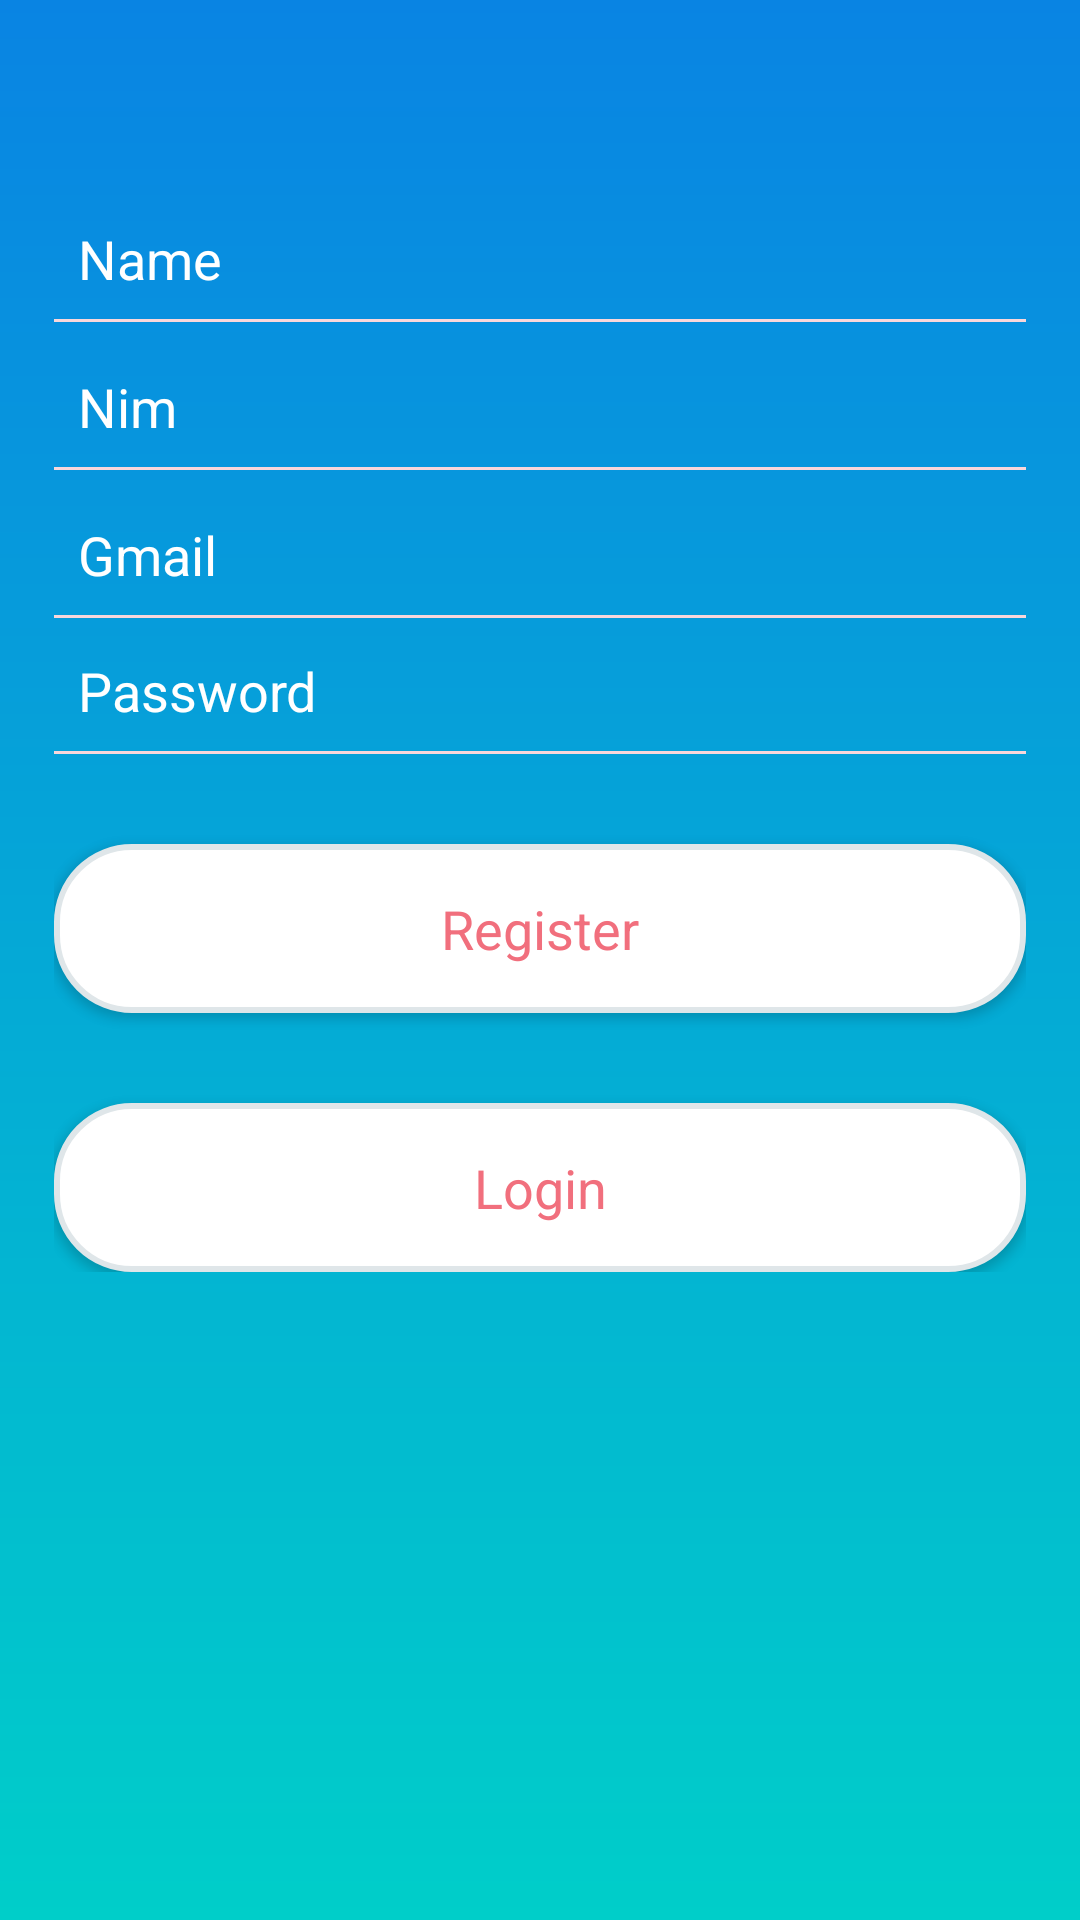

Here is an Android app screen rendered from its layout file. Give the layout XML and the strings, colors and styles it references.
<!-- AndroidManifest.xml: application theme AppTheme -->
<!-- res/layout/activity_register.xml -->
<?xml version="1.0" encoding="utf-8"?>
<LinearLayout xmlns:android="http://schemas.android.com/apk/res/android"
    xmlns:app="http://schemas.android.com/apk/res-auto"
    xmlns:tools="http://schemas.android.com/tools"
    android:layout_width="match_parent"
    android:layout_height="match_parent"
    android:background="@drawable/new_login_gradients"
    android:orientation="vertical"
    android:paddingBottom="16dp"
    android:paddingLeft="18dp"
    android:paddingRight="18dp"
    android:paddingTop="16dp"
    tools:context=".RegisterActivity">


    <ScrollView
        android:layout_width="match_parent"
        android:layout_height="match_parent">

        <LinearLayout
            android:layout_width="match_parent"
            android:layout_height="match_parent"
            android:orientation="vertical">


            <EditText
                android:id="@+id/etRegName"
                android:layout_width="match_parent"
                android:layout_height="wrap_content"
                android:layout_marginTop="50dp"
                android:background="@android:color/transparent"
                android:drawablePadding="12dp"
                android:ems="10"
                android:inputType="textEmailAddress"
                android:padding="8dp"
                android:hint="Name"
                android:textColorHint="#ffffff"
                android:maxLines="1"
               />
            <View
                android:layout_width="match_parent"
                android:layout_height="1dp"
                android:background="#f9d7db" />
            <EditText
                android:id="@+id/etRegPhone"
                android:layout_width="match_parent"
                android:layout_height="wrap_content"
                android:layout_marginTop="8dp"
                android:background="@android:color/transparent"
                android:drawablePadding="12dp"
                android:ems="10"
                android:inputType="number"
                android:padding="8dp"
                android:hint="Nim"
                android:textColorHint="#ffffff"
                android:maxLines="1"
                />
            <View
                android:layout_width="match_parent"
                android:layout_height="1dp"
                android:background="#f9d7db" />
            <EditText
                android:id="@+id/etRegGmail"
                android:layout_width="match_parent"
                android:layout_height="wrap_content"
                android:layout_marginTop="8dp"
                android:background="@android:color/transparent"
                android:drawablePadding="12dp"
                android:ems="10"
                android:inputType="textEmailAddress"
                android:padding="8dp"
                android:hint="Gmail"
                android:textColorHint="#ffffff"
                android:maxLines="1"
                />
            <View
                android:layout_width="match_parent"
                android:layout_height="1dp"
                android:background="#f9d7db" />

            <EditText
                android:layout_width="match_parent"
                android:layout_height="wrap_content"
                android:inputType="textPassword"
                android:ems="10"
                android:id="@+id/etRegPassword"
                android:drawablePadding="12dp"
                android:paddingLeft="8dp"
                android:paddingRight="8dp"
                android:paddingTop="8dp"
                android:paddingBottom="8dp"
                android:textColorHint="#ffffff"
                android:hint="Password"
                android:maxLines="1"
                android:background="@android:color/transparent"
                android:layout_marginTop="4dp"
               />
            <View
                android:layout_width="match_parent"
                android:layout_height="1dp"
                android:background="#f9d7db" />
            <Button
                android:layout_width="match_parent"
                android:layout_height="wrap_content"
                android:id="@+id/btnRegLogin"
                android:background="@drawable/background_login"
                android:text="Register"
                android:textAllCaps="false"
                android:textStyle="normal"
                android:layout_marginTop="30dp"
                style="@style/Base.TextAppearance.AppCompat.Body1"
                android:textSize="18sp"
                android:textColor="#f16f7d"
                android:padding="16dp"
                android:clickable="true"/>
            <Button
                android:layout_width="match_parent"
                android:layout_height="wrap_content"
                android:id="@+id/btnGotoLogin"
                android:background="@drawable/background_login"
                android:text="Login"
                android:textAllCaps="false"
                android:textStyle="normal"
                android:layout_marginTop="30dp"
                style="@style/Base.TextAppearance.AppCompat.Body1"
                android:textSize="18sp"
                android:textColor="#f16f7d"
                android:padding="16dp"
                android:clickable="true"/>

        </LinearLayout>
    </ScrollView>

</LinearLayout>
<!-- resources referenced by this layout -->
<resources>
  <!-- drawable background_login (drawable) -->
  <?xml version="1.0" encoding="utf-8"?>
  <shape
      xmlns:android="http://schemas.android.com/apk/res/android">
      <stroke
          android:width="2dp"
          android:color="#dfe6e9"/>
      <corners
          android:radius="25dp" />
  
      <padding
          android:left="2dp"
          android:right="2dp"
          android:top="2dp"
          android:bottom="2dp"/>
  
      <solid android:color="#ffffff"/>
  
  </shape>
  <!-- drawable new_login_gradients (drawable) -->
  <?xml version="1.0" encoding="utf-8"?>
  <shape xmlns:android="http://schemas.android.com/apk/res/android" android:shape="rectangle">
      <gradient
          android:endColor="#0984e3"
  
          android:startColor="#00cec9"
          android:angle="90"/>
      <padding android:left="7dp"
          android:top="7dp"
          android:right="7dp"
          android:bottom="7dp" />
  
  </shape>
  <style name="AppTheme" parent="Theme.AppCompat.Light.NoActionBar">
          
          <item name="colorPrimary">@color/colorPrimary</item>
          <item name="colorPrimaryDark">@color/colorPrimaryDark</item>
          <item name="colorAccent">@color/colorAccent</item>
      </style>
  <color name="colorPrimary">#008577</color>
  <color name="colorPrimaryDark">#00574B</color>
  <color name="colorAccent">#D81B60</color>
</resources>
